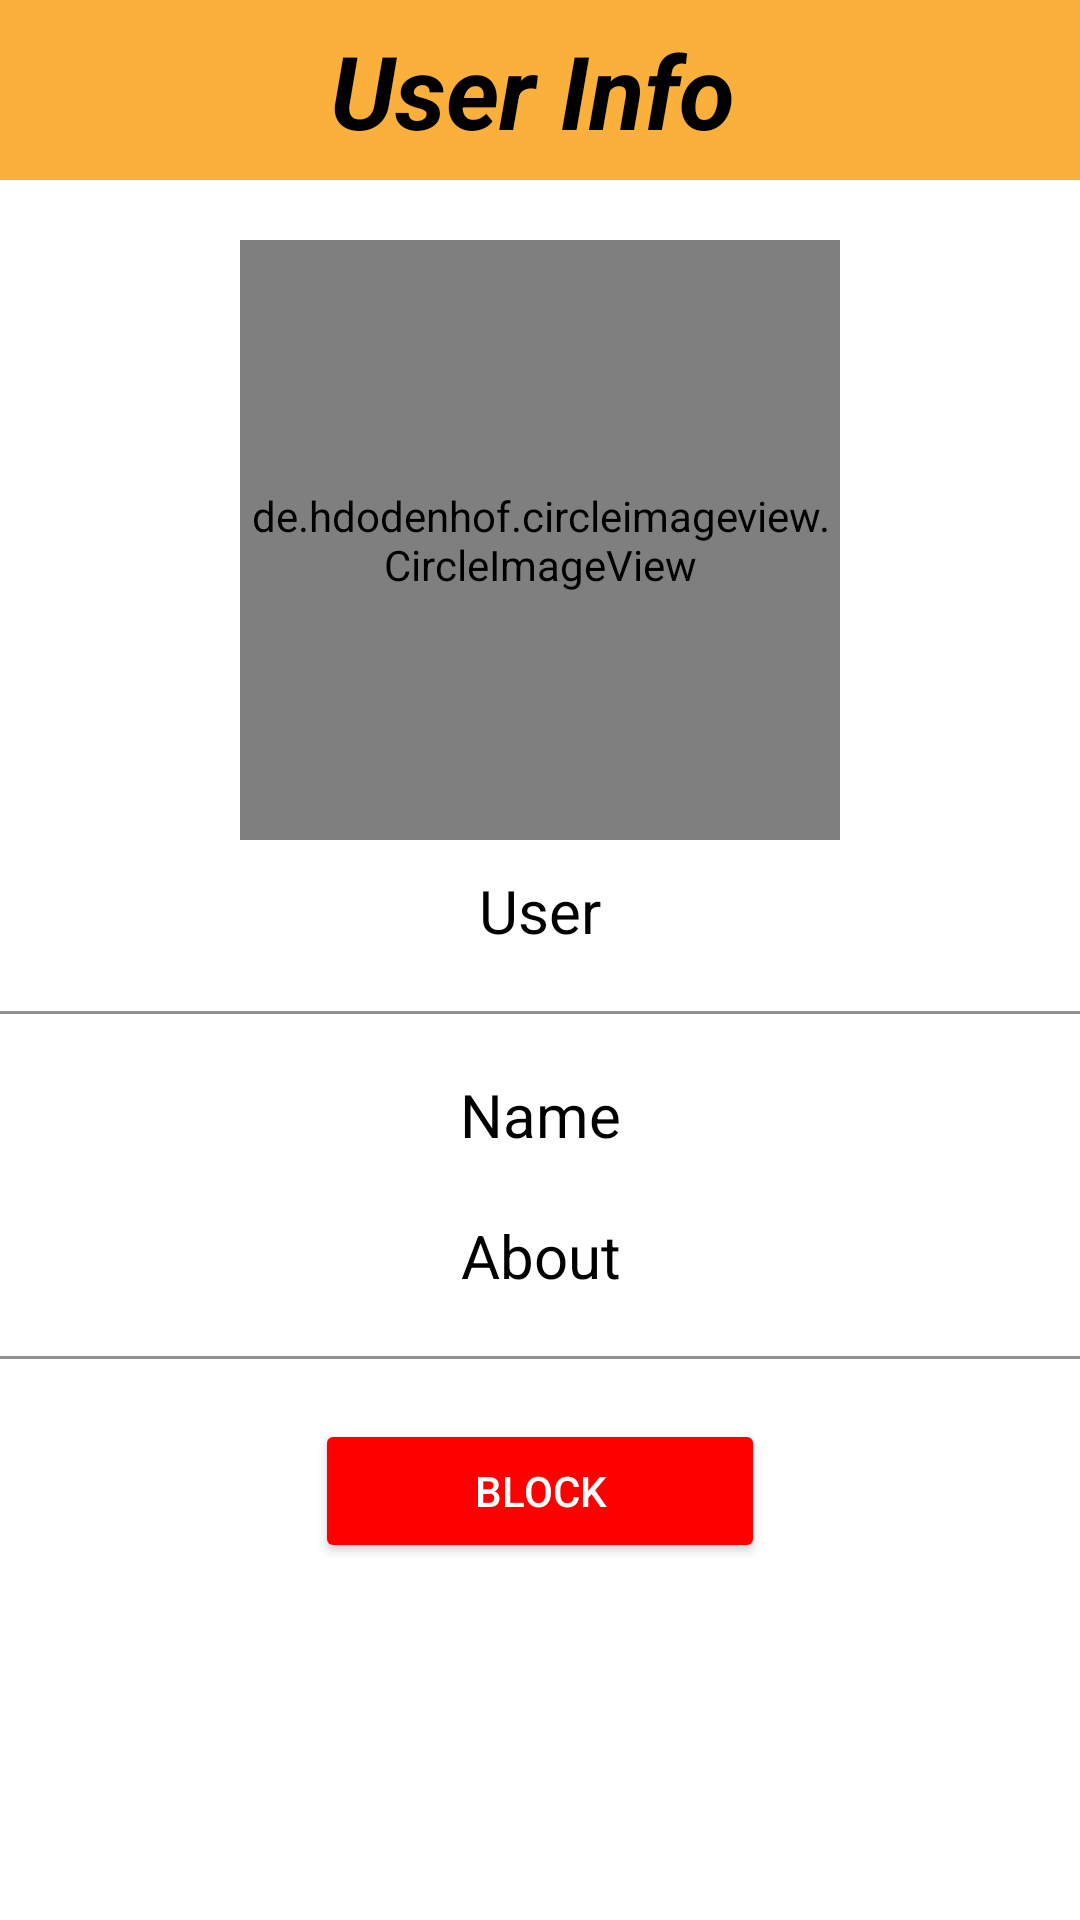

This screen was rendered from an Android layout file. Write that file and the resources it references.
<!-- AndroidManifest.xml: application theme Theme.HangOver -->
<!-- res/layout/activity_user_info.xml -->
<?xml version="1.0" encoding="utf-8"?>
<androidx.constraintlayout.widget.ConstraintLayout xmlns:android="http://schemas.android.com/apk/res/android"
    xmlns:app="http://schemas.android.com/apk/res-auto"
    xmlns:tools="http://schemas.android.com/tools"
    android:layout_width="match_parent"
    android:layout_height="match_parent"
    android:background="@color/white"
    tools:context=".user_info">

    <View
        android:id="@+id/view16"
        android:layout_width="match_parent"
        android:layout_height="1dp"
        android:layout_marginTop="20dp"
        android:background="@color/textHigh"
        app:layout_constraintEnd_toEndOf="parent"
        app:layout_constraintHorizontal_bias="0.0"
        app:layout_constraintStart_toStartOf="parent"
        app:layout_constraintTop_toBottomOf="@+id/info_about" />

    <View
        android:id="@+id/view15"
        android:layout_width="match_parent"
        android:layout_height="1dp"
        android:layout_marginTop="20dp"
        android:background="@color/textHigh"
        app:layout_constraintEnd_toEndOf="parent"
        app:layout_constraintStart_toStartOf="parent"
        app:layout_constraintTop_toBottomOf="@+id/info_username" />

    <LinearLayout
        android:id="@+id/linearLayout2"
        android:layout_width="0dp"
        android:layout_height="60dp"
        android:background="@color/yellow"
        android:orientation="horizontal"
        app:layout_constraintEnd_toEndOf="parent"
        app:layout_constraintHorizontal_bias="0.5"
        app:layout_constraintStart_toStartOf="parent"
        app:layout_constraintTop_toTopOf="parent">

        <androidx.constraintlayout.widget.ConstraintLayout
            android:layout_width="match_parent"
            android:layout_height="match_parent">

            <ImageView
                android:id="@+id/imageView5"
                android:layout_width="50dp"
                android:layout_height="50dp"
                android:layout_marginStart="5dp"
                android:onClick="back"
                app:layout_constraintBottom_toBottomOf="parent"
                app:layout_constraintStart_toStartOf="parent"
                app:layout_constraintTop_toTopOf="parent"
                app:layout_constraintVertical_bias="0.5"
                app:srcCompat="@drawable/baseline_keyboard_backspace_24" />

            <TextView
                android:id="@+id/msg_name"
                android:layout_width="wrap_content"
                android:layout_height="wrap_content"
                android:fontFamily="sans-serif"
                android:paddingRight="5dp"
                android:text="User Info"
                android:textColor="@color/black"
                android:textSize="34sp"
                android:textStyle="bold|italic"
                app:layout_constraintBottom_toBottomOf="parent"
                app:layout_constraintEnd_toEndOf="parent"
                app:layout_constraintHorizontal_bias="0.5"
                app:layout_constraintStart_toStartOf="parent"
                app:layout_constraintTop_toTopOf="parent" />

        </androidx.constraintlayout.widget.ConstraintLayout>
    </LinearLayout>

    <de.hdodenhof.circleimageview.CircleImageView
        android:id="@+id/imageView11"
        android:layout_width="200dp"
        android:layout_height="200dp"
        android:layout_marginTop="20dp"
        android:src="@drawable/person"
        app:layout_constraintEnd_toEndOf="parent"
        app:layout_constraintStart_toStartOf="parent"
        app:layout_constraintTop_toBottomOf="@+id/linearLayout2" />

    <TextView
        android:id="@+id/info_name"
        android:layout_width="wrap_content"
        android:layout_height="wrap_content"
        android:layout_marginTop="20dp"
        android:text="Name"
        android:textColor="@color/black"
        android:textSize="20sp"
        app:layout_constraintEnd_toEndOf="parent"
        app:layout_constraintHorizontal_bias="0.501"
        app:layout_constraintStart_toStartOf="parent"
        app:layout_constraintTop_toBottomOf="@+id/view15" />

    <TextView
        android:id="@+id/info_about"
        android:layout_width="wrap_content"
        android:layout_height="wrap_content"
        android:layout_marginTop="20dp"
        android:text="About"
        android:textColor="@color/black"
        android:textSize="20sp"
        app:layout_constraintEnd_toEndOf="parent"
        app:layout_constraintHorizontal_bias="0.501"
        app:layout_constraintStart_toStartOf="parent"
        app:layout_constraintTop_toBottomOf="@+id/info_name" />

    <TextView
        android:id="@+id/info_username"
        android:layout_width="wrap_content"
        android:layout_height="wrap_content"
        android:layout_marginTop="10dp"
        android:text="User"
        android:textColor="@color/black"
        android:textSize="20sp"
        app:layout_constraintEnd_toEndOf="parent"
        app:layout_constraintHorizontal_bias="0.5"
        app:layout_constraintStart_toStartOf="parent"
        app:layout_constraintTop_toBottomOf="@+id/imageView11" />

    <Button
        android:id="@+id/block"
        android:layout_width="150dp"
        android:layout_height="wrap_content"
        android:layout_marginTop="20dp"
        android:backgroundTint="@color/red"
        android:drawableLeft="@drawable/baseline_block_24"
        android:text="Block"
        android:textColor="@color/white"
        app:layout_constraintEnd_toEndOf="parent"
        app:layout_constraintHorizontal_bias="0.5"
        app:layout_constraintStart_toStartOf="parent"
        app:layout_constraintTop_toBottomOf="@+id/view16" />
</androidx.constraintlayout.widget.ConstraintLayout>
<!-- resources referenced by this layout -->
<resources>
  <color name="black">#FF000000</color>
  <color name="red">#FF0000</color>
  <color name="textHigh">#8F8F8F</color>
  <color name="white">#FFFFFFFF</color>
  <color name="yellow">#fbb03b</color>
  <!-- drawable person: png bitmap (drawable, 10804 bytes) -->
  <style name="Theme.HangOver" parent="Base.Theme.HangOver" />
  <style name="Base.Theme.HangOver" parent="Theme.Material3.DayNight.NoActionBar">
          
          
          <item name="colorPrimary">@color/yellow</item>
          <item name="colorSecondary">@color/yellow</item>
      </style>
</resources>
